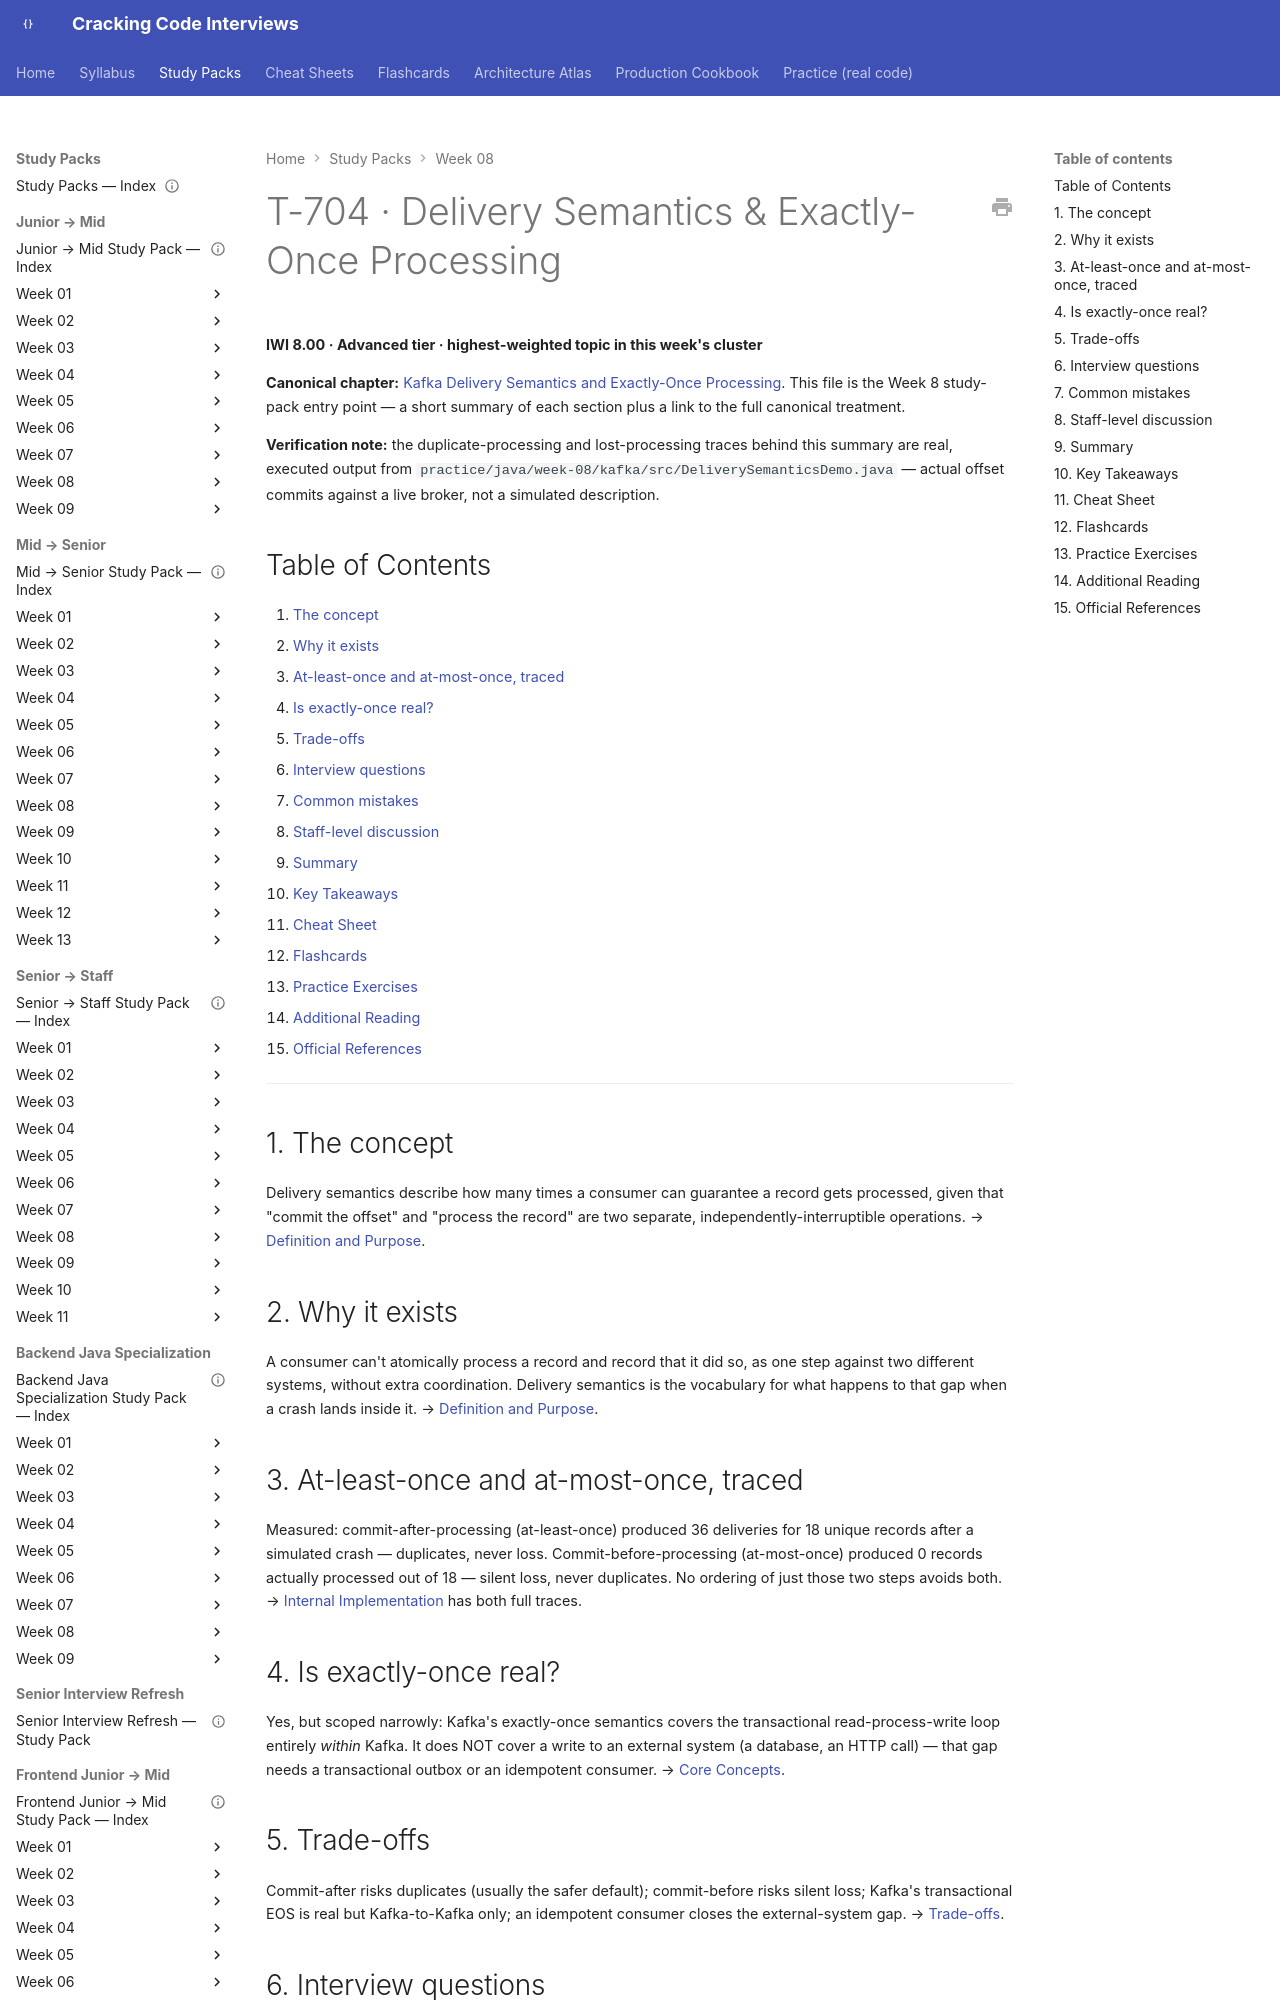

repository: JuanMelendres/cracking-code-interviews · page: study-packs/week-08/04-delivery-semantics-and-exactly-once/index.html · generator: mkdocs

---
title: "T-704 · Delivery Semantics & Exactly-Once Processing"
topic_id: T-704
domain: Kafka
tier: Advanced
iwi: 8.00
prerequisites: [T-701, T-702, T-703]
unlocks: [T-809]
week: 8
last_reviewed: 2026-07-30
canonical: ../../syllabus/09-messaging-event-driven/delivery-semantics-and-exactly-once.md
---

# T-704 · Delivery Semantics & Exactly-Once Processing

**IWI 8.00 · Advanced tier · highest-weighted topic in this week's cluster**

**Canonical chapter:** [Kafka Delivery Semantics and Exactly-Once Processing](../../syllabus/09-messaging-event-driven/delivery-semantics-and-exactly-once.md). This file is the Week 8 study-pack entry point — a short summary of each section plus a link to the full canonical treatment.

**Verification note:** the duplicate-processing and lost-processing traces behind this summary are real, executed output from `practice/java/week-08/kafka/src/DeliverySemanticsDemo.java` — actual offset commits against a live broker, not a simulated description.

## Table of Contents

1. [The concept](#1-the-concept)
2. [Why it exists](#2-why-it-exists)
3. [At-least-once and at-most-once, traced](#3-at-least-once-and-at-most-once-traced)
4. [Is exactly-once real?](#4-is-exactly-once-real)
5. [Trade-offs](#5-trade-offs)
6. [Interview questions](#6-interview-questions)
7. [Common mistakes](#7-common-mistakes)
8. [Staff-level discussion](#8-staff-level-discussion)
9. [Summary](#9-summary)
10. [Key Takeaways](#10-key-takeaways)
11. [Cheat Sheet](#11-cheat-sheet)
12. [Flashcards](#12-flashcards)
13. [Practice Exercises](#13-practice-exercises)
14. [Additional Reading](#14-additional-reading)
15. [Official References](#15-official-references)

---

## 1. The concept

Delivery semantics describe how many times a consumer can guarantee a record gets processed, given that "commit the offset" and "process the record" are two separate, independently-interruptible operations. → [Definition and Purpose](../../syllabus/09-messaging-event-driven/delivery-semantics-and-exactly-once.md#definition-and-purpose).

## 2. Why it exists

A consumer can't atomically process a record and record that it did so, as one step against two different systems, without extra coordination. Delivery semantics is the vocabulary for what happens to that gap when a crash lands inside it. → [Definition and Purpose](../../syllabus/09-messaging-event-driven/delivery-semantics-and-exactly-once.md#definition-and-purpose).
